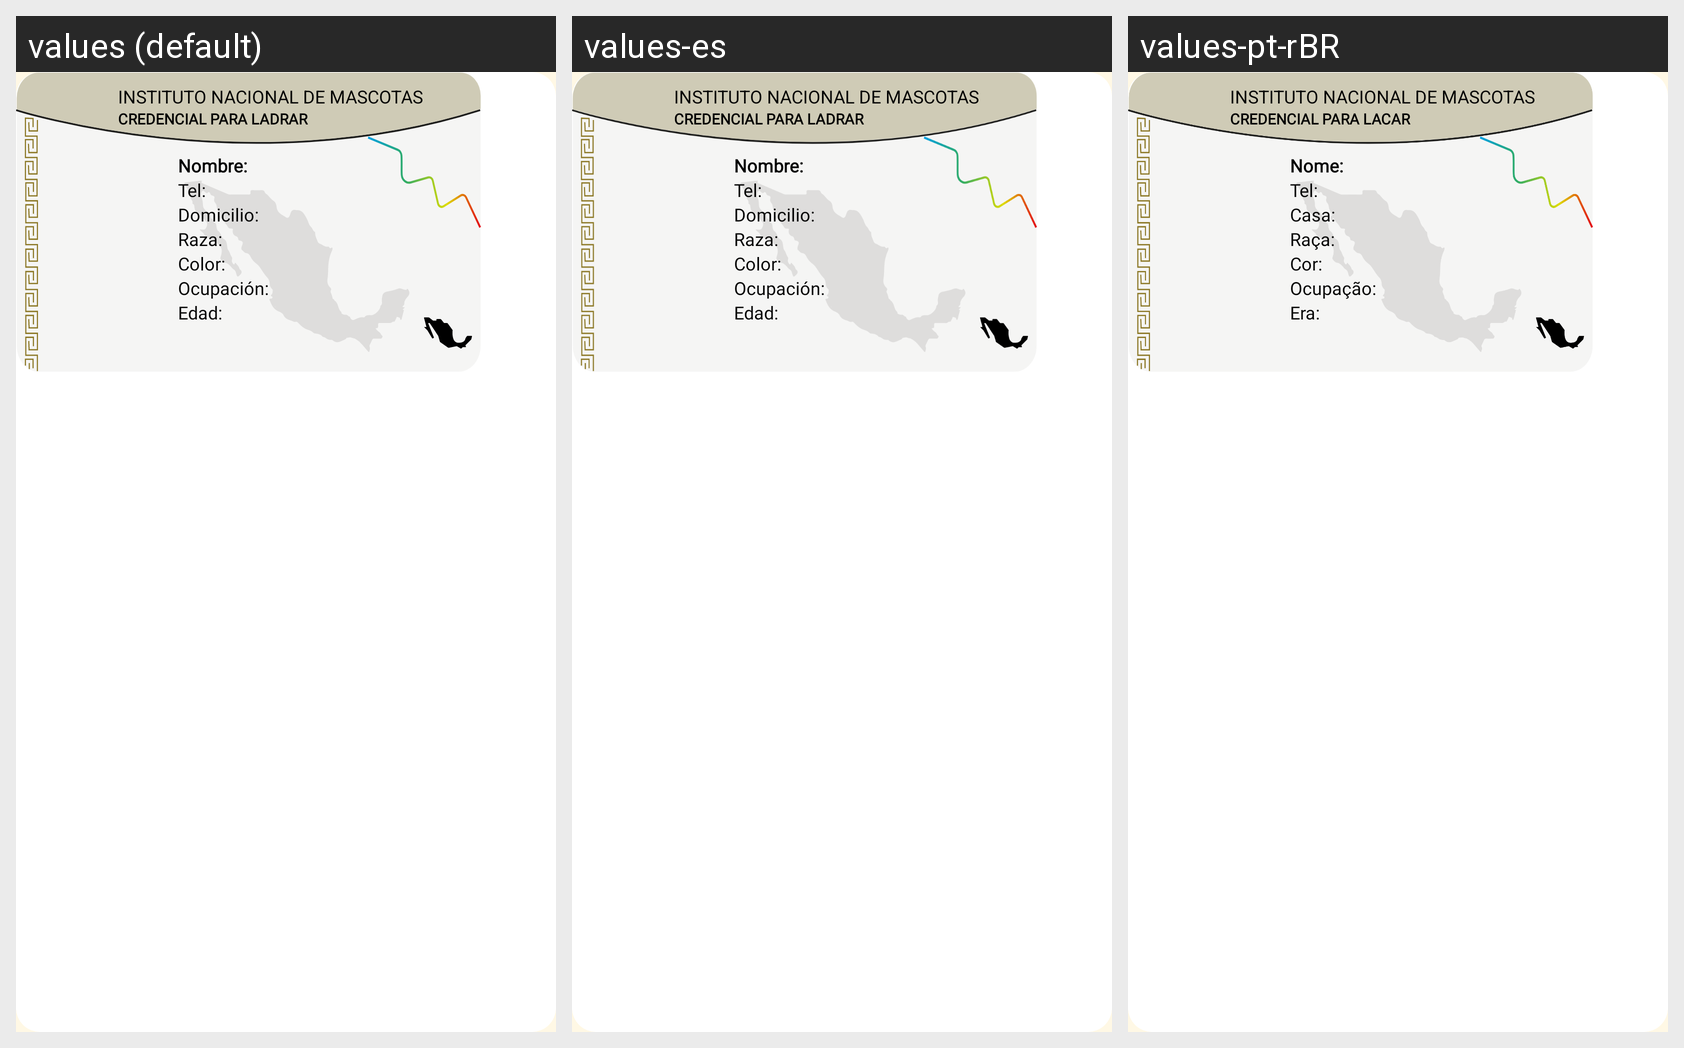

Here is an Android app screen in its default locale and in the app's own translations. Write out the translated-string differences for the strings that appear on this screen.
Android screen res/layout/template_ine_frontal.xml rendered under 3 locales, left to right: values (default), values-es, values-pt-rBR. Device: Nexus 5 (rendered at 1080×1920; each locale shown at half size, 540×960, under a caption strip naming it); theme Theme.PlaquitasParaMascotas.
Strings drawn on this screen, with the default value and each locale's value (text and hints the layout hard-codes, and strings that could not be matched under every locale, appear in the picture but are not listed):

txt_credencial_ladrar
  values: CREDENCIAL PARA LADRAR
  values-es: CREDENCIAL PARA LADRAR
  values-pt-rBR: CREDENCIAL PARA LACAR

txt_nombre
  values: Nombre:
  values-es: Nombre:
  values-pt-rBR: Nome:

txt_Tel
  values: Tel:
  values-es: Tel:
  values-pt-rBR: Tel:

txt_Raza
  values: Raza:
  values-es: Raza:
  values-pt-rBR: Raça:

txt_Color
  values: Color:
  values-es: Color:
  values-pt-rBR: Cor:

txt_Ocupacion
  values: Ocupación:
  values-es: Ocupación:
  values-pt-rBR: Ocupação:

txt_EDAD
  values: Edad:
  values-es: Edad:
  values-pt-rBR: Era:

txt_domicilio
  values: Domicilio:
  values-es: Domicilio:
  values-pt-rBR: Casa:
